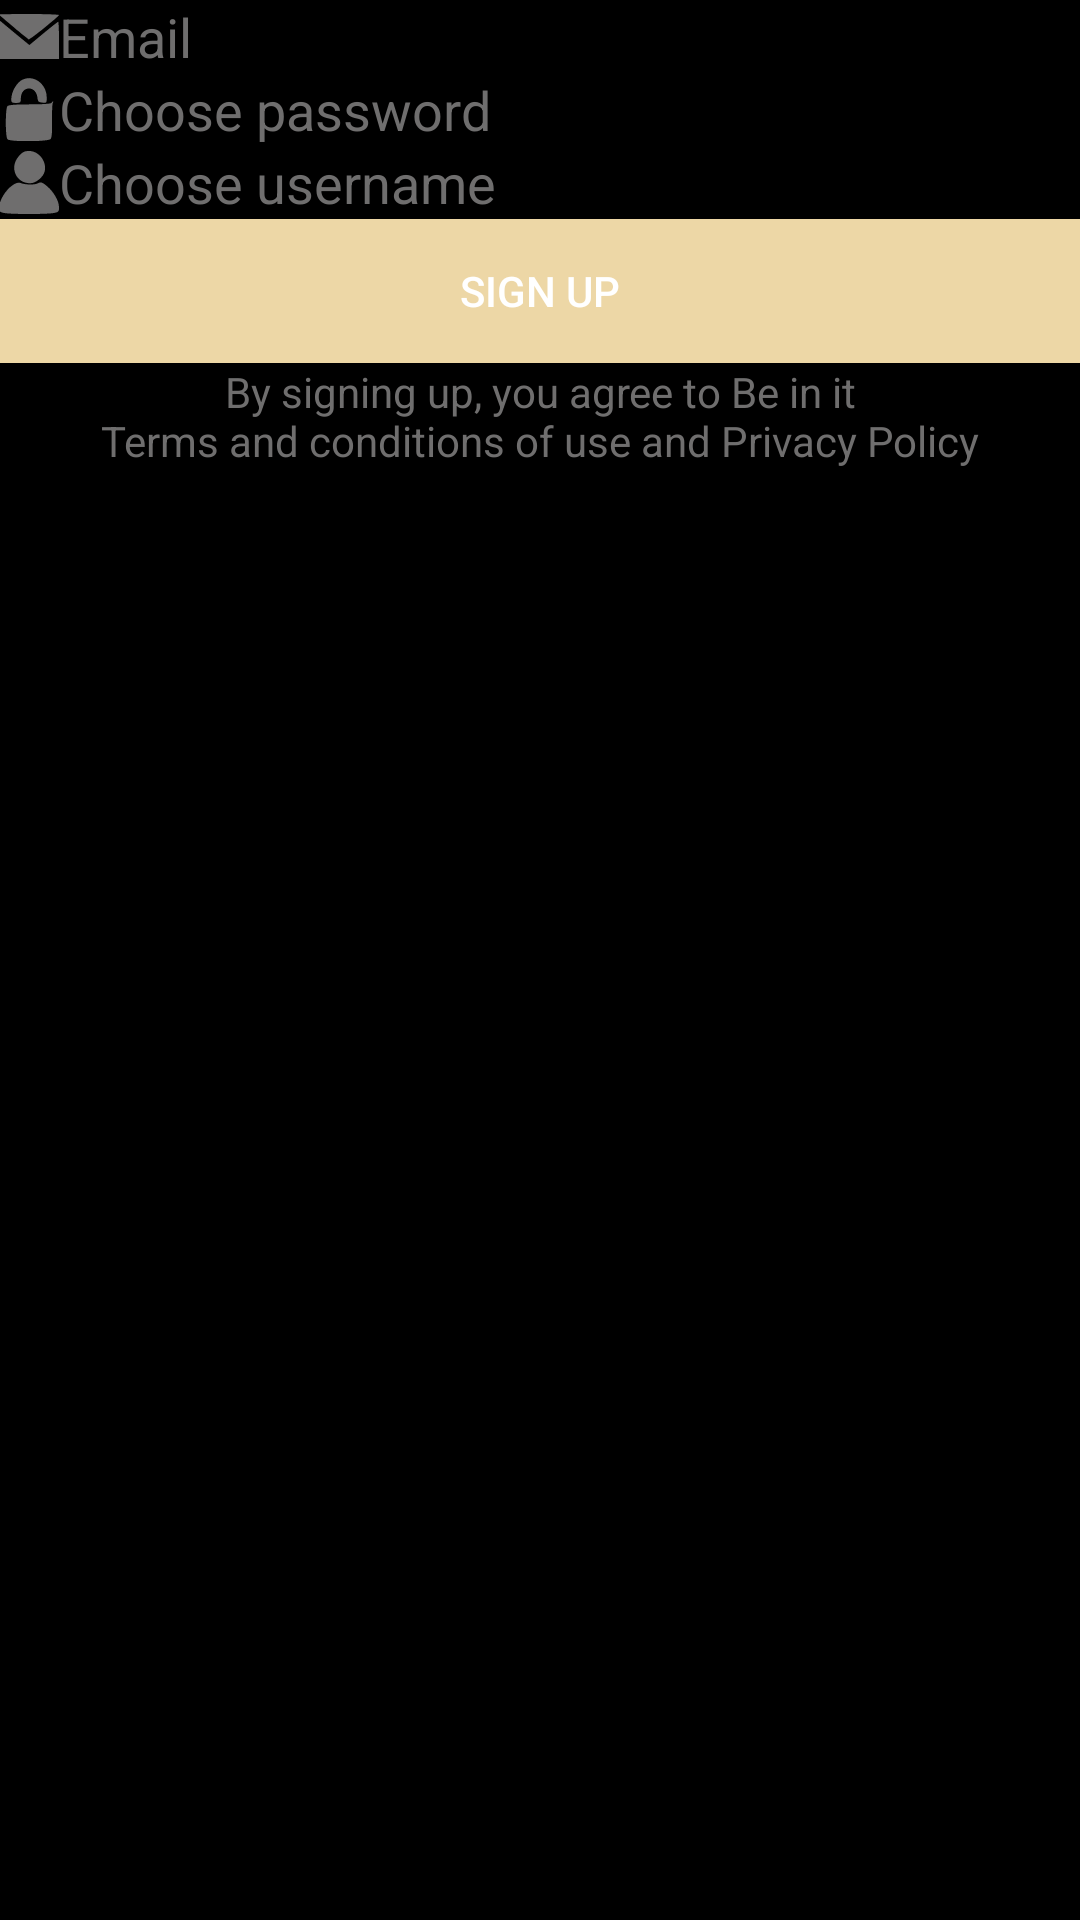

Here is an Android app screen rendered from its layout file. Give the layout XML and the strings, colors and styles it references.
<!-- AndroidManifest.xml: application theme AppTheme -->
<!-- res/layout/content_sign_up.xml -->
<?xml version="1.0" encoding="utf-8"?>
<android.support.constraint.ConstraintLayout xmlns:android="http://schemas.android.com/apk/res/android"
    xmlns:app="http://schemas.android.com/apk/res-auto"
    xmlns:tools="http://schemas.android.com/tools"
    android:layout_width="match_parent"
    android:layout_height="match_parent"
    android:background="@color/windowBackground"
    app:layout_behavior="@string/appbar_scrolling_view_behavior"
    tools:context="com.beinit.ui.login.LoginActivity"
    tools:showIn="@layout/activity_login">

    <LinearLayout
        android:layout_width="match_parent"
        android:layout_height="match_parent"
        android:orientation="vertical">

        <android.support.v7.widget.AppCompatEditText
            android:layout_width="match_parent"
            android:layout_height="wrap_content"
            android:background="@android:color/black"
            android:drawableLeft="@drawable/ic_msg"
            android:drawablePadding="@dimen/spacing_small"
            android:drawableTint="@color/gray"
            android:hint="@string/email"
            android:padding="@dimen/spacing_small"
            android:textColor="@android:color/white"
            android:textColorHint="@color/gray_dark" />

        <android.support.v7.widget.AppCompatEditText
            android:layout_width="match_parent"
            android:layout_height="wrap_content"
            android:background="@android:color/black"
            android:drawableLeft="@drawable/ic_lock"
            android:drawablePadding="@dimen/spacing_small"
            android:drawableTint="@color/gray"
            android:hint="@string/choose_password"
            android:inputType="textPassword"
            android:padding="@dimen/spacing_small"
            android:textColor="@android:color/white"
            android:textColorHint="@color/gray_dark" />

        <android.support.v7.widget.AppCompatEditText
            android:layout_width="match_parent"
            android:layout_height="wrap_content"
            android:background="@android:color/black"
            android:drawableLeft="@drawable/ic_user"
            android:drawablePadding="@dimen/spacing_small"
            android:drawableTint="@color/gray"
            android:hint="@string/choose_user_name"
            android:padding="@dimen/spacing_small"
            android:textColor="@android:color/white"
            android:textColorHint="@color/gray_dark" />

        <android.support.v7.widget.AppCompatButton
            android:id="@+id/login_button"
            style="@style/Base.Widget.AppCompat.Button.Borderless.Colored"
            android:layout_width="match_parent"
            android:layout_height="wrap_content"
            android:background="@color/yellow_light"
            android:text="@string/title_activity_sing_up"
            android:textAllCaps="false"
            android:textSize="@dimen/font_large" />

        <android.support.v7.widget.AppCompatTextView
            android:id="@+id/terms_text_view"
            android:layout_width="match_parent"
            android:layout_height="wrap_content"
            android:gravity="center"
            android:padding="@dimen/spacing_small"
            android:text="@string/terms_and_condition"
            android:textAllCaps="false"
            android:textColor="@color/gray"
            android:textSize="@dimen/font_small" />
    </LinearLayout>

</android.support.constraint.ConstraintLayout>
<!-- res/layout/activity_login.xml (included above) -->
<?xml version="1.0" encoding="utf-8"?>
<android.support.design.widget.CoordinatorLayout xmlns:android="http://schemas.android.com/apk/res/android"
    xmlns:app="http://schemas.android.com/apk/res-auto"
    xmlns:tools="http://schemas.android.com/tools"
    android:layout_width="match_parent"
    android:layout_height="match_parent"
    tools:context=".ui.login.LoginActivity">

    <android.support.design.widget.AppBarLayout
        android:layout_width="match_parent"
        android:layout_height="wrap_content"
        android:gravity="center"
        android:textAlignment="center"
        android:theme="@style/AppTheme.AppBarOverlay"
        app:elevation="0dp">

        <android.support.v7.widget.Toolbar
            android:id="@+id/toolbar"
            android:layout_width="match_parent"
            android:layout_height="?attr/actionBarSize"
            android:background="?attr/colorPrimary"
            android:gravity="center"
            android:textAlignment="center"
            app:elevation="0dp"
            app:popupTheme="@style/AppTheme.PopupOverlay">

            <TextView
                android:id="@+id/toolbar_title"
                style="@style/TextAppearance.Widget.AppCompat.Toolbar.Title"
                android:layout_width="wrap_content"
                android:layout_height="wrap_content"
                android:layout_gravity="center"
                android:text="@string/title_activity_login"
                android:textColor="@android:color/white" />

        </android.support.v7.widget.Toolbar>

    </android.support.design.widget.AppBarLayout>

    <include layout="@layout/content_login" />

</android.support.design.widget.CoordinatorLayout>
<!-- res/layout/content_login.xml (included above) -->
<?xml version="1.0" encoding="utf-8"?>
<android.support.constraint.ConstraintLayout xmlns:android="http://schemas.android.com/apk/res/android"
    xmlns:app="http://schemas.android.com/apk/res-auto"
    xmlns:tools="http://schemas.android.com/tools"
    android:layout_width="match_parent"
    android:layout_height="match_parent"
    app:layout_behavior="@string/appbar_scrolling_view_behavior"
    tools:context=".ui.login.LoginActivity"
    tools:showIn="@layout/activity_login">

    <LinearLayout
        android:layout_width="match_parent"
        android:layout_height="match_parent"
        android:orientation="vertical">

        <android.support.v7.widget.AppCompatButton
            android:id="@+id/login_we_chat_button"
            style="@style/Base.Widget.AppCompat.Button.Borderless.Colored"
            android:layout_width="match_parent"
            android:layout_height="wrap_content"
            android:background="@color/yellow_light"
            android:text="@string/login_with_wechat"
            android:textAllCaps="false"
            android:textSize="@dimen/font_large" />

        <android.support.v7.widget.AppCompatEditText
            android:id="@+id/user_name_edit_text"
            android:layout_width="match_parent"
            android:layout_height="wrap_content"
            android:background="@android:color/black"
            android:drawableLeft="@drawable/ic_user"
            android:drawablePadding="@dimen/spacing_small"
            android:drawableTint="@color/gray"
            android:hint="@string/user_name"
            android:padding="@dimen/spacing_small"
            android:textColor="@android:color/white"
            android:textColorHint="@color/gray_dark" />

        <android.support.v7.widget.AppCompatEditText
            android:id="@+id/password_edit_text"
            android:layout_width="match_parent"
            android:layout_height="wrap_content"
            android:background="@android:color/black"
            android:drawableLeft="@drawable/ic_lock"
            android:drawablePadding="@dimen/spacing_small"
            android:drawableTint="@color/gray"
            android:hint="@string/password"
            android:inputType="textPassword"
            android:padding="@dimen/spacing_small"
            android:textColor="@android:color/white"
            android:textColorHint="@color/gray_dark" />

        <android.support.v7.widget.AppCompatButton
            android:id="@+id/login_button"
            style="@style/Base.Widget.AppCompat.Button.Borderless.Colored"
            android:layout_width="match_parent"
            android:layout_height="wrap_content"
            android:background="@color/yellow_light"
            android:text="@string/log_in"
            android:textAllCaps="false"
            android:textSize="@dimen/font_large" />

        <android.support.v7.widget.AppCompatButton
            android:id="@+id/forgot_password_button"
            style="@style/Base.Widget.AppCompat.Button.Borderless.Colored"
            android:layout_width="match_parent"
            android:layout_height="wrap_content"
            android:text="@string/forgot_your_password"
            android:textAllCaps="false"
            android:textColor="@color/gray"
            android:textSize="@dimen/font_small" />

        <android.support.v7.widget.AppCompatButton
            android:id="@+id/sign_up_button"
            style="@style/Base.Widget.AppCompat.Button.Borderless.Colored"
            android:layout_width="match_parent"
            android:layout_height="wrap_content"
            android:text="@string/or_sign_up"
            android:textAllCaps="false"
            android:textColor="@color/gray"
            android:textSize="@dimen/font_small" />
    </LinearLayout>

</android.support.constraint.ConstraintLayout>
<!-- resources referenced by this layout -->
<resources>
  <color name="gray">#6f6e6e</color>
  <color name="gray_dark">#6f6e6e</color>
  <color name="windowBackground">#000000</color>
  <color name="yellow_light">#edd7a6</color>
  <!-- drawable ic_msg (drawable) -->
  <vector xmlns:android="http://schemas.android.com/apk/res/android"
      android:width="20dp"
      android:height="15dp"
      android:viewportHeight="29"
      android:viewportWidth="45">
      <path
          android:fillColor="#000000"
          android:pathData="M0,0.3c0,0.4 21.6,15.9 22.4,16.1 0.9,0.2 22.5,-14.8 22.6,-15.7 0,-0.4 -10.1,-0.7 -22.5,-0.7 -12.4,-0 -22.5,0.2 -22.5,0.3z"
          android:strokeColor="#00000000" />
      <path
          android:fillColor="#000000"
          android:pathData="M0,16.4l0,12.6 22.5,-0 22.5,-0 0,-12c0,-6.6 -0.3,-12 -0.6,-12 -0.3,-0 -5.3,3.4 -11.1,7.5l-10.5,7.5 -10.1,-7.1c-5.6,-4 -10.8,-7.7 -11.4,-8.2 -1,-0.7 -1.3,1.7 -1.3,11.7z"
          android:strokeColor="#00000000" />
  </vector>
  <!-- drawable ic_user (drawable) -->
  <vector xmlns:android="http://schemas.android.com/apk/res/android"
      android:width="20dp"
      android:height="21dp"
      android:viewportHeight="41"
      android:viewportWidth="40">
      <path
          android:fillColor="#000000"
          android:pathData="M13.1,3.5c-6.4,7.3 -1.8,17.5 7.7,17.5 3.7,-0 8.7,-4 9.6,-7.6 1.7,-6.4 -3.7,-13.4 -10.3,-13.4 -3.2,-0 -4.4,0.6 -7,3.5z"
          android:strokeColor="#00000000" />
      <path
          android:fillColor="#000000"
          android:pathData="M9.3,22.1c-4.8,3 -9.3,10.3 -9.3,14.9 0,2.4 0.5,2.8 3.7,3.4 4.9,0.8 27.7,0.8 32.6,-0 3.4,-0.6 3.7,-0.9 3.7,-3.8 0,-4.1 -3.6,-10.2 -8.1,-13.8 -3.2,-2.6 -4,-2.8 -5.9,-1.8 -2.2,1.2 -9,1 -12,-0.3 -0.8,-0.4 -2.9,0.2 -4.7,1.4z"
          android:strokeColor="#00000000" />
  </vector>
  <string name="choose_password">Choose password</string>
  <string name="choose_user_name">Choose username</string>
  <string name="email">Email</string>
  <string name="forgot_your_password">Forgot your password?</string>
  <string name="log_in">LOG IN</string>
  <string name="login_with_wechat">Log in with WeChat</string>
  <string name="or_sign_up">---or sign up---</string>
  <string name="password">Password</string>
  <string name="terms_and_condition">By signing up, you agree to Be in it\nTerms and conditions of use and Privacy Policy</string>
  <string name="title_activity_login">LOG IN</string>
  <string name="title_activity_sing_up">SIGN UP</string>
  <string name="user_name">Username</string>
  <style name="AppTheme.AppBarOverlay" parent="ThemeOverlay.AppCompat.Dark.ActionBar" />
  <style name="AppTheme.PopupOverlay" parent="ThemeOverlay.AppCompat.Light" />
  <style name="AppTheme" parent="Theme.AppCompat.Light.DarkActionBar">
          <item name="colorPrimary">@color/colorPrimary</item>
          <item name="colorPrimaryDark">@color/colorPrimaryDark</item>
          <item name="colorAccent">@color/colorAccent</item>
          <item name="android:homeAsUpIndicator">@drawable/ic_black_48dp</item>
      </style>
  <color name="colorPrimary">#000000</color>
  <color name="colorPrimaryDark">#000000</color>
  <color name="colorAccent">#ffffff</color>
  <!-- drawable ic_black_48dp (drawable) -->
  <vector xmlns:android="http://schemas.android.com/apk/res/android"
      android:width="48dp"
      android:height="48dp"
      android:tint="#FFFFFF"
      android:viewportHeight="24.0"
      android:viewportWidth="24.0">
      <path
          android:fillColor="#FF000000"
          android:pathData="M15.41,7.41L14,6l-6,6 6,6 1.41,-1.41L10.83,12z" />
  </vector>
</resources>
